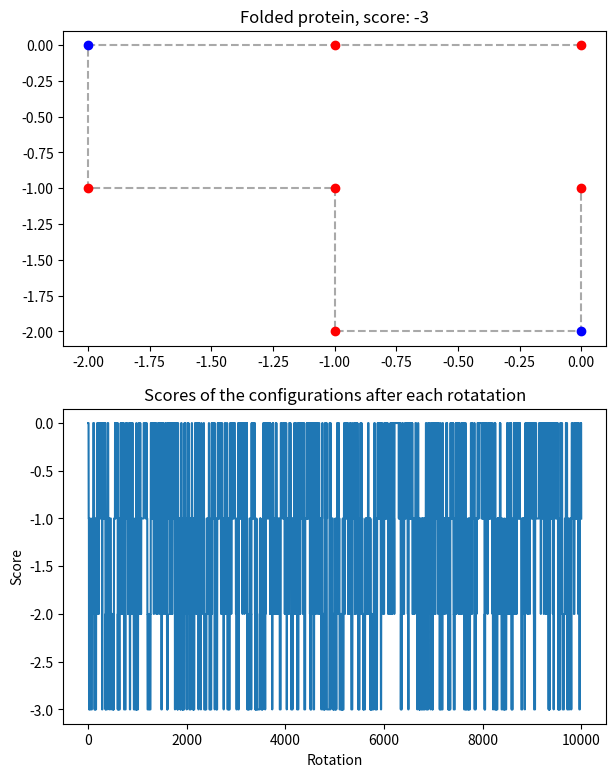

The script that saved this image:
"""
monte.py

Minor Programmeren
Team Proti

Folds protein into the (probably) most stable state using a Monte Carlo algorithm. 
"""
import numpy as np 
import matplotlib.pyplot as plt 
import random
import math
import copy

# string and length are used by most functions so declare as global variable
protein = ['H','H','P','H','H','H','P','H']
# protein = ['H', 'C', 'P', 'H', 'P', 'C', 'P', 'H', 'P', 'C', 'H', 'C', 'H', 'P', 'H', 'P', 'P', 'P', 'H', 'P', 'P', 'P', 'H', 'P', 'P', 'P', 'P', 'H', 'P', 'C', 'P', 'H', 'P', 'P', 'P', 'H', 'P', 'H', 'H', 'H', 'C', 'C', 'H', 'C', 'H', 'C', 'H', 'C', 'H', 'H']
length = len(protein)

def main():

    # create the initial straight string
    pos_x = [i for i in range(length)]
    pos_y = [0] * length

    # number of iterations, higher N is better result
    N = 10000
    rotation_counter = 0

    # lists to keep track of the scores of each rotation and remember the one with the best score
    lowest_score = 0
    best_x = []
    best_y = []
    scores = []

    # probability functions depens on temperature and the boltzmann constant, can be set to their actual values if you want to be physically responsible
    temperature = 1
    boltzmann = 1
    
    # loop that keeps folding the protein
    while rotation_counter < N:

        # a copy is made in case the fold is invalid or unfavourable
        log_pos_x = copy.deepcopy(pos_x)
        log_pos_y = copy.deepcopy(pos_y)

        # protein is folded randomly
        random_rotation(pos_x, pos_y, random.randint(0, length - 1))

        # check whether the protein has not folded onto itself
        if double(pos_x, pos_y):
            # if it is folded wrongly, restore to the previous configuration
            pos_x = log_pos_x
            pos_y = log_pos_y
            continue
        
        # calculate the scores of the old and new structure
        old_score = score(log_pos_x, log_pos_y)
        new_score = score(pos_x, pos_y)

        # keep track of each score
        scores.append(old_score)

        # if a score beats the old one, remember that structure 
        if new_score < lowest_score:
            best_x = copy.deepcopy(pos_x)
            best_y = copy.deepcopy(pos_y)
            lowest_score = copy.deepcopy(new_score)

        # probability function to determine whether a fold will be 'accepted' or not, a lower score relative to the previous configuration increases the changes of adoption
        p = math.exp(-(new_score - old_score)/(temperature * boltzmann))

        # the treshhold for acceptance varies and is randomly determined
        treshhold = random.random()
        if p < treshhold:
            pos_x = log_pos_x
            pos_y = log_pos_y

        rotation_counter += 1

        # print statement for time indication in long calculations
        if rotation_counter % 1000 == 0:
            print(f'{rotation_counter / N * 100}%')

    # the best structure is copied to a csv file and shown in a graph
    output(best_x, best_y, lowest_score)
    plot(best_x, best_y, lowest_score, scores)

def output(list_x, list_y, score):
    """Prints the folded string to a csv file in the Bas Terwijn style."""

    numbers = []
   
    for i in range(len(protein)-1):
        
        # new position is compared to the old
        delta_x = list_x[i+1] - list_x[i]
        delta_y = list_y[i+1] - list_y[i]

        # conversion between coordinates  and bas terwijn numbers
        if delta_x == 1:
            number = -2
        elif delta_x == -1:
            number = 2
        elif delta_y == 1:
            number = 1
        elif delta_y == -1:
            number = -1
        numbers.append(number)

    # add 0 to signal end of protein
    numbers.append(0)

    # write the list to a file
    f = open('output.csv', 'w')
    f.write('amino,fold\n')
    for p, n in zip(protein, numbers):
        f.write(f'{p}, {n}\n')
    f.write(f'score,{score}') 
    f.close()
  

def score(list_x, list_y):
    """Given the coordinates of a protein string, calculate the score of the shape."""

    # list to place the 'already scored' atoms into
    coordinates = []
    directions = [[-1,0],[0,1],[1,0],[0,-1]]
    score = 0

    for i in range(length):

        # P's dont interact so can skip those cases
        if not protein[i] == 'P':

            # for every atom look around in all 4 directions
            for d in directions:

                # check whether one of the previously placed atoms is in the vicinity and determine the score of the interaction with it and the current atom
                for j in range(len(coordinates)):

                    if [list_x[i] + d[0], list_y[i] + d[1]] == coordinates[j] and not(list_x[i] + d[0] == list_x[i-1] and list_y[i] + d[1] == list_y[i-1]):
                        
                        if protein[i] == 'H':
                            if protein[j] == 'H' or protein[j] == 'C':
                                score += -1

                        if protein[i] == 'C':
                            if protein[j] == 'C':
                                score += -5
                            if protein[j] == 'H':
                                score += -1 

        # place in the list with coordinates
        coordinates.append([list_x[i], list_y[i]])
    
    return score


def double(list_x, list_y):
    """Checks whether two atoms occupy the same point."""

    coordinates = []

    # see if a coordinate is already in the list, then add that coordinate to the list
    for x, y in zip(list_x, list_y):
        if [x,y] in coordinates:
            return True
        coordinates.append([x,y])
    
    return False


def plot(list_x, list_y, score, scores):
    """Makes a graph of two lists list_x, list_y."""
    
    # differentiate between types of atom
    red_dots_x = []
    red_dots_y = []
    blue_dots_x = []
    blue_dots_y = []
    yellow_dots_x = []
    yellow_dots_y = []

    # search through protein and place each atom in the appropiate list
    for x, y, p in zip(list_x, list_y, protein):

        if p == 'H':
            red_dots_x.append(x)
            red_dots_y.append(y)
        if p == 'P':
            blue_dots_x.append(x)
            blue_dots_y.append(y)       
        if p == 'C':
            yellow_dots_x.append(x)
            yellow_dots_y.append(y)

    # create graphs with colors
    fig, (ax1, ax2) = plt.subplots(2, 1, figsize=(7, 9))

    ax1.plot(list_x, list_y, '--', color='darkgrey')
    ax1.plot(red_dots_x, red_dots_y, 'or')
    ax1.plot(blue_dots_x, blue_dots_y, 'ob')
    ax1.plot(yellow_dots_x, yellow_dots_y, 'oy')
    ax1.set_title(f'Folded protein, score: {score}')

    ax2.plot(scores)
    ax2.set_title('Scores of the configurations after each rotatation')
    ax2.set(xlabel='Rotation', ylabel='Score')

    plt.show()


def random_rotation(list_x, list_y, n):
    """Rotates the string 90 degrees to the left or right from the nth atom onwards."""

    rotation_point_x = list_x[n]
    rotation_point_y = list_y[n]

    # left or right rotation are randomly chosen
    p = random.random()

    # calculates the new positions for the remainder of the string using the equations from a 2D rotation matrix
    for i in range(n + 1, length):
       
        relative_x = list_x[i] - rotation_point_x
        relative_y = list_y[i] - rotation_point_y

        if p > 0.5:
            # rotate left
            list_x[i] = rotation_point_x - relative_y
            list_y[i] = rotation_point_y + relative_x
        else:
            # rotate right
            list_x[i] = rotation_point_x + relative_y
            list_y[i] = rotation_point_y - relative_x
 

if __name__ == "__main__":
    main()
